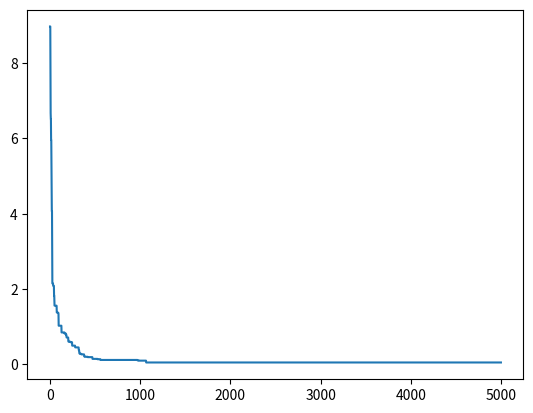

Here is the Python script that generated this plot:
import numpy as np
import matplotlib.pylab as plt

"""
evoluation weight
"""

xs = np.asarray(
    [
        [0,1,0,1,0],
        [0,0,1,1,0],
        [1,1,0,1,0],
        [1,1,1,0,1],
        [0,0,0,1,0],
    ]
)

# ws = np.ndarray([1,0,1,0,-1]) # hidden

ys = np.asarray(
    [
        [0],
        [1],
        [1],
        [1],
        [0],
    ]
)

ins = 5
outs = 1

def weight(ins, outs):
    ws = np.random.randn(ins, outs)
    return ws

ws = weight(ins, outs)

errs = []
for i in range(5000):
    yh = xs @ ws 
    e = yh - ys
    e = np.sum(np.abs(e))
    if e < 0.05:
        print("found solution")
        print(ws)
        break
    else:
        mutation = weight(ins, outs) * 0.1
        cw = ws + mutation

        yh = xs @ cw 
        ce = yh - ys
        ce = np.sum(np.abs(ce))

        if ce < e:
            ws = cw

    errs.append(e)

plt.figure(1)
plt.plot(errs)
plt.show()